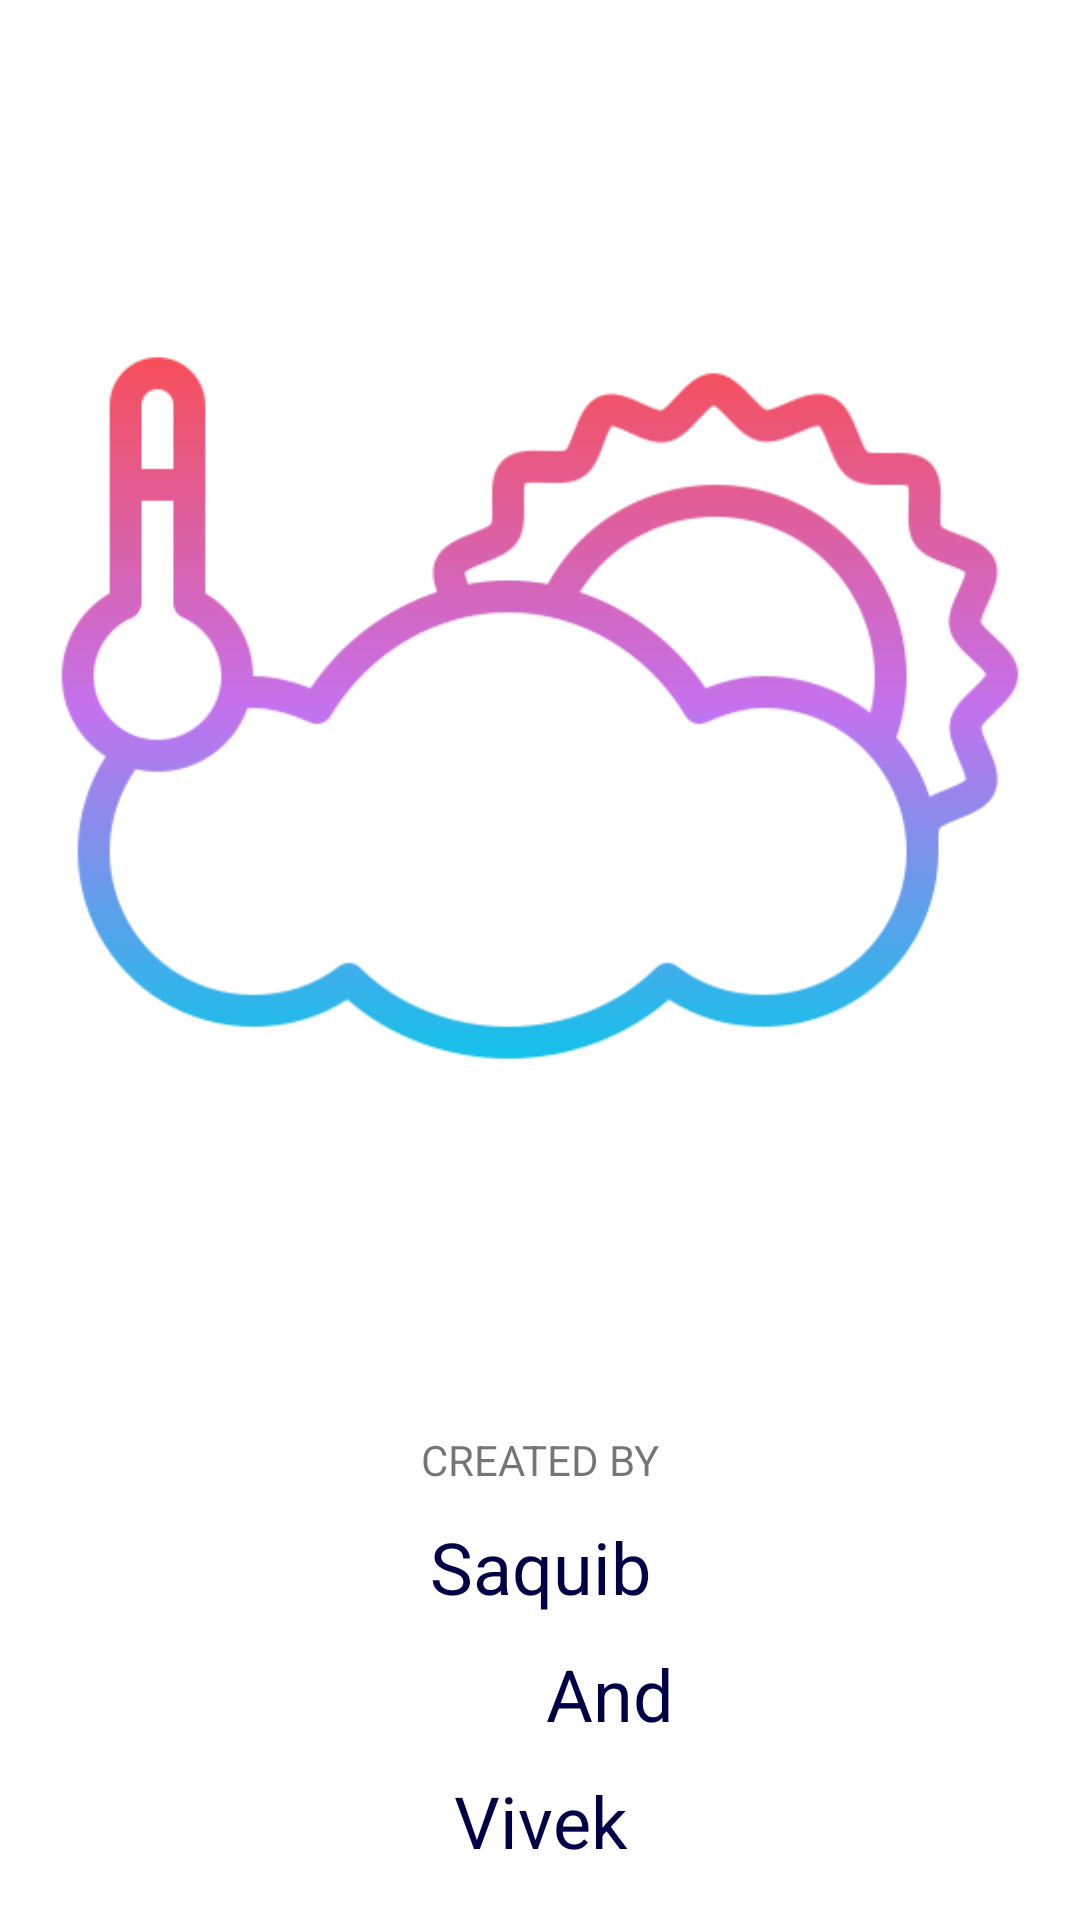

Produce the Android XML layout that renders to this screen, including the resource entries it uses.
<!-- AndroidManifest.xml: application theme Theme.TemperatureConverter -->
<!-- res/layout/activity_splash.xml -->
<?xml version="1.0" encoding="utf-8"?>

<LinearLayout xmlns:android="http://schemas.android.com/apk/res/android"
    xmlns:app="http://schemas.android.com/apk/res-auto"
    xmlns:tools="http://schemas.android.com/tools"
    android:layout_width="match_parent"
    android:layout_height="match_parent"
    android:orientation="vertical"
    tools:context=".Splash">

    <ImageView
        android:id="@+id/iv_weather"
        android:layout_width="match_parent"
        android:layout_height="472dp"
        android:layout_marginStart="10dp"
        android:layout_marginEnd="10dp"
        android:contentDescription="@string/app_name"
        app:srcCompat="@drawable/weather" />

    <TextView
        android:id="@+id/tv_create"
        android:layout_width="match_parent"
        android:layout_height="wrap_content"
        android:layout_margin="5dp"
        android:gravity="center_horizontal"
        android:text="CREATED BY" />

    <TextView
        android:id="@+id/tv_create1"
        android:layout_width="match_parent"
        android:layout_height="wrap_content"
        android:layout_margin="5dp"
        android:gravity="center_horizontal"
        android:text="Saquib"
        android:textColor="#000046"
        android:textSize="24sp" />

    <TextView
        android:id="@+id/tv_create2"
        android:layout_width="397dp"
        android:layout_height="wrap_content"
        android:layout_margin="5dp"
        android:gravity="center_horizontal"
        android:text="And"
        android:textColor="#000046"
        android:textSize="24sp" />

    <TextView
        android:id="@+id/tv_create3"
        android:layout_width="match_parent"
        android:layout_height="wrap_content"
        android:layout_margin="5dp"
        android:gravity="center_horizontal"
        android:text="Vivek"
        android:textColor="#000046"
        android:textSize="24sp" />

</LinearLayout>
<!-- resources referenced by this layout -->
<resources>
  <!-- drawable weather: png bitmap (drawable-v24, 31202 bytes) -->
  <string name="app_name">Temperature-Converter</string>
  <style name="Theme.TemperatureConverter" parent="Theme.MaterialComponents.DayNight.NoActionBar">
          
          <item name="colorPrimary">@color/white</item>
          <item name="colorPrimaryVariant">@color/purple_700</item>
          <item name="colorOnPrimary">@color/white</item>
          
          <item name="colorSecondary">@color/teal_200</item>
          <item name="colorSecondaryVariant">@color/teal_700</item>
          <item name="colorOnSecondary">@color/black</item>
          
          <item name="android:statusBarColor" tools:targetApi="l">?attr/colorPrimaryVariant</item>
          
      </style>
  <!-- not gathered from this repository: default colours our renderer supplied (Android Studio template values) -->
  <color name="purple_700">#FF3700B3</color>
  <color name="teal_200">#FF03DAC5</color>
  <color name="teal_700">#FF018786</color>
  <color name="black">#FF000000</color>
  <color name="white">#FFFFFFFF</color>
</resources>
